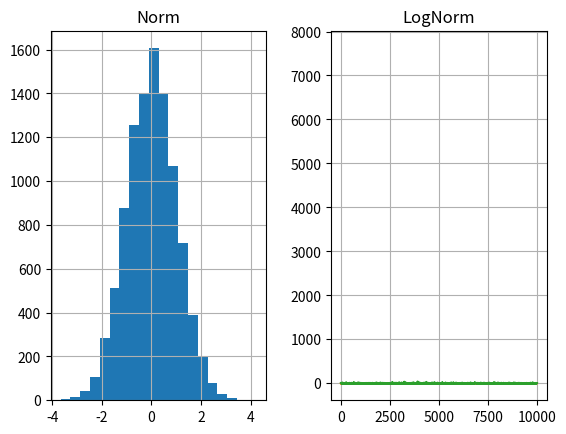

Write the Python code that produced this figure.
import pandas as pd
from scipy import stats
import matplotlib.pyplot as plt

df = pd.DataFrame()
df["Norm"] = stats.norm.rvs(loc=0, scale=1, size=10000)
df["LogNorm"] = stats.lognorm.rvs(loc=0, s=1, size=10000)
df.hist(bins=20)
print(df.describe())
plt.plot(df)
# plt.show()

B = df["Norm"].value_counts(bins=20)
print(B)
B.sort_index(inplace=True)
print(B)
print(B.index[0])
print(B.max())

iv = pd.Interval(1, 2, closed="neither")
print(iv)
